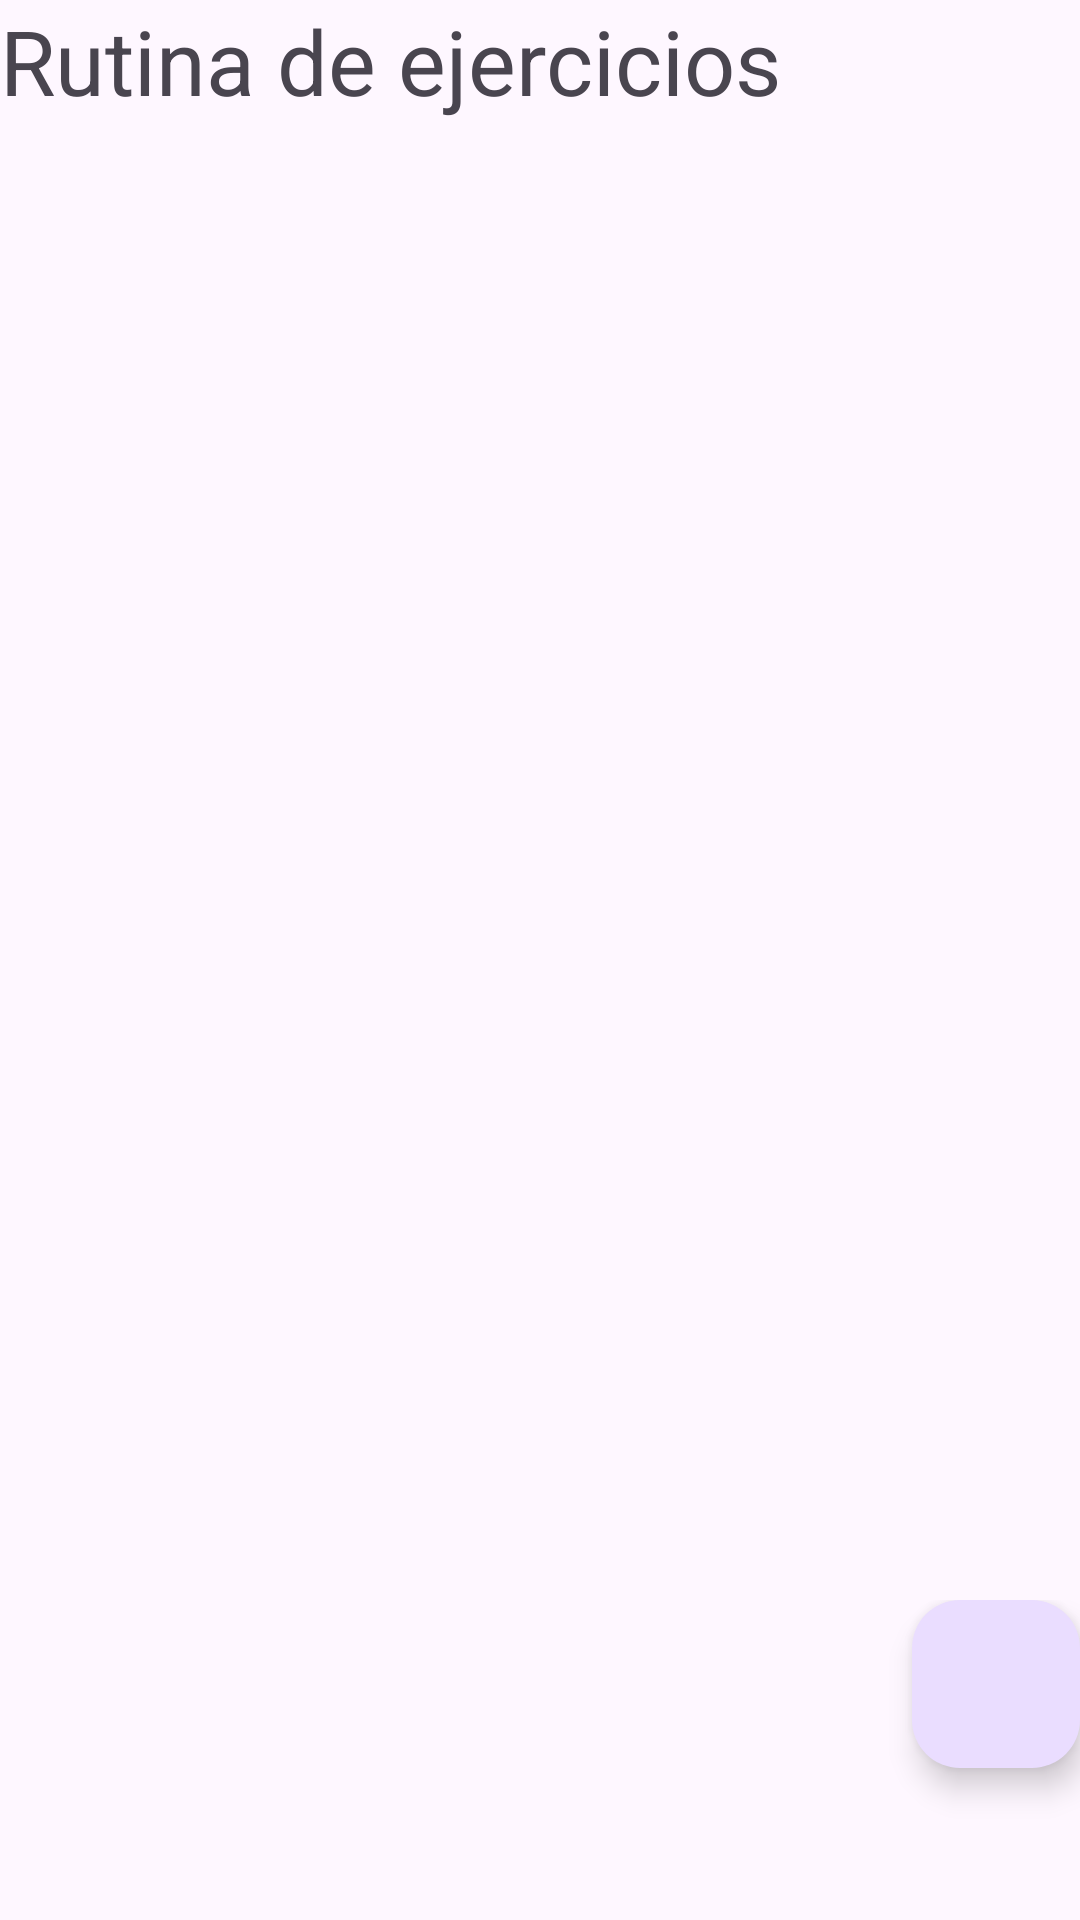

Layout XML and referenced resources for this Android screen:
<!-- AndroidManifest.xml: activity theme Theme.FitSmart -->
<!-- res/layout/activity_rutina.xml -->
<?xml version="1.0" encoding="utf-8"?>
<RelativeLayout xmlns:android="http://schemas.android.com/apk/res/android"
    xmlns:app="http://schemas.android.com/apk/res-auto"
    xmlns:tools="http://schemas.android.com/tools"
    android:layout_width="match_parent"
    android:layout_height="match_parent"
    tools:context=".RutinaActivity">
    <LinearLayout
        android:layout_width="match_parent"
        android:layout_height="match_parent"
        android:orientation="vertical"
        tools:ignore="UselessParent">

        <LinearLayout
            android:layout_width="match_parent"
            android:layout_height="match_parent"
            android:layout_weight="1"
            android:orientation="horizontal">

            <LinearLayout
                android:layout_width="match_parent"
                android:layout_height="match_parent"
                android:orientation="vertical">

                <LinearLayout
                    android:layout_width="match_parent"
                    android:layout_height="match_parent"
                    android:layout_weight="4"
                    android:orientation="horizontal">

                    <TextView
                        android:id="@+id/textView"
                        android:layout_width="0dp"
                        android:layout_height="wrap_content"
                        android:layout_weight="1"
                        android:text="@string/mis_rutinas"
                        android:textSize="30sp"
                        tools:ignore="NestedWeights" />

                </LinearLayout>

                <LinearLayout
                    android:layout_width="match_parent"
                    android:layout_height="match_parent"
                    android:layout_weight="1"
                    android:orientation="horizontal">

                    <androidx.recyclerview.widget.RecyclerView
                        android:id="@+id/listaEjercicios"
                        android:layout_width="match_parent"
                        android:layout_height="match_parent" >

                    </androidx.recyclerview.widget.RecyclerView>
                </LinearLayout>

            </LinearLayout>

        </LinearLayout>

        <LinearLayout
            android:layout_width="match_parent"
            android:layout_height="match_parent"
            android:layout_weight="5"
            android:baselineAligned="false"
            android:orientation="horizontal">

            <LinearLayout
                android:layout_width="match_parent"
                android:layout_height="match_parent"
                android:layout_weight="1"
                android:orientation="vertical"/>

            <LinearLayout
                android:layout_width="match_parent"
                android:layout_height="match_parent"
                android:layout_weight="3"
                android:orientation="vertical">

                <com.google.android.material.floatingactionbutton.FloatingActionButton
                    android:id="@+id/fabRegistro"
                    android:layout_width="wrap_content"
                    android:layout_height="13dp"
                    android:layout_gravity="bottom|end"
                    android:layout_weight="1"
                    android:clickable="true"
                    android:src="@drawable/baseline_sports_gymnastics_24" />
            </LinearLayout>

        </LinearLayout>
    </LinearLayout>

</RelativeLayout>
<!-- resources referenced by this layout -->
<resources>
  <string name="mis_rutinas">Rutina de ejercicios</string>
  <style name="Theme.FitSmart" parent="Base.Theme.FitSmart" />
  <style name="Base.Theme.FitSmart" parent="Theme.Material3.DayNight">
          <item name="windowActionBar">true</item>
          <item name="windowNoTitle">false</item>
          
          
      </style>
</resources>
